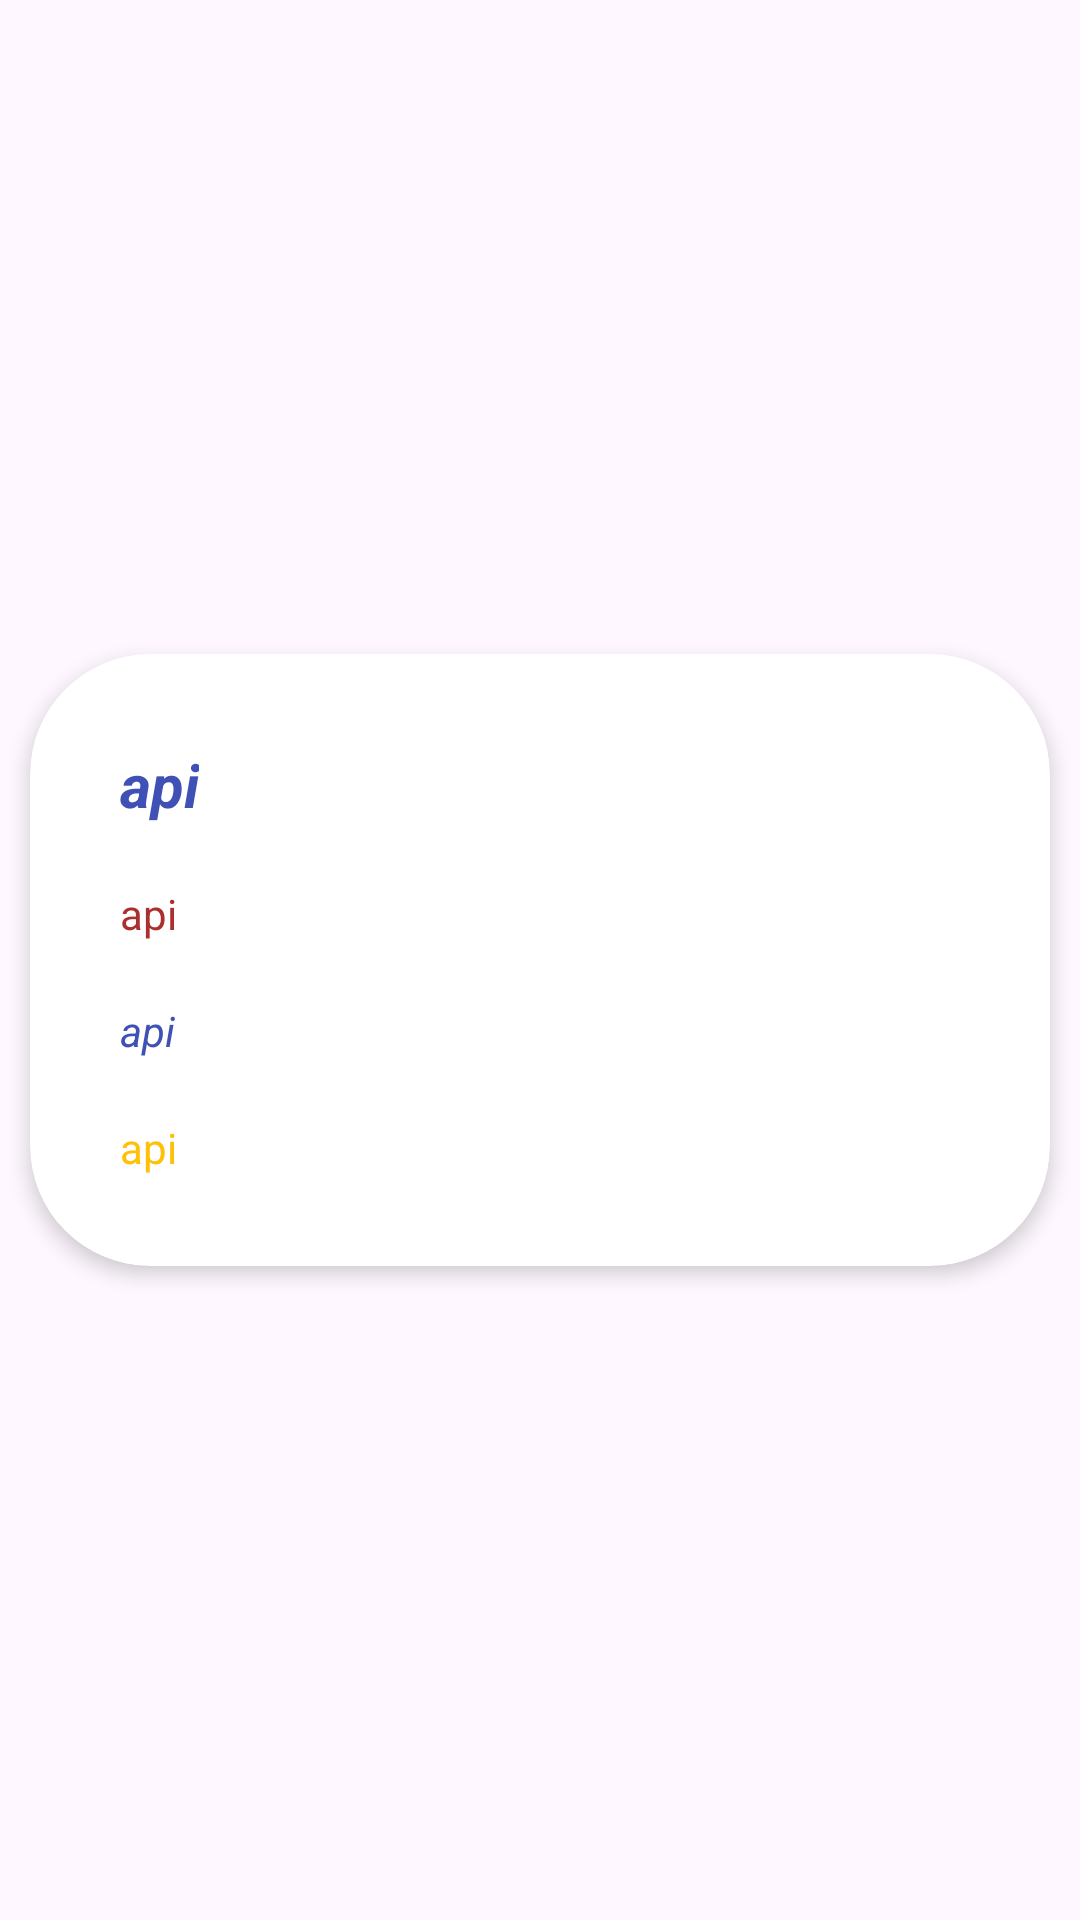

Here is an Android app screen rendered from its layout file. Give the layout XML and the strings, colors and styles it references.
<!-- AndroidManifest.xml: application theme Theme.ApiEndpoint -->
<!-- res/layout/recycler_adapter.xml -->
<?xml version="1.0" encoding="utf-8"?>
<androidx.constraintlayout.widget.ConstraintLayout xmlns:android="http://schemas.android.com/apk/res/android"
    android:layout_width="match_parent"
    android:layout_height="wrap_content"

    xmlns:app="http://schemas.android.com/apk/res-auto">

    <androidx.cardview.widget.CardView
        android:layout_width="match_parent"
        android:layout_height="wrap_content"
        app:cardCornerRadius="40dp"
        android:padding="10dp"
        app:cardElevation="4dp"
        android:layout_margin="10dp"
        app:layout_constraintBottom_toBottomOf="parent"
        app:layout_constraintEnd_toEndOf="parent"
        app:layout_constraintStart_toStartOf="parent"
        app:layout_constraintTop_toTopOf="parent">

       <LinearLayout
           android:padding="10dp"
           android:layout_margin="10dp"
           android:layout_width="match_parent"
           android:orientation="vertical"
           android:layout_height="wrap_content">
           <TextView
               android:padding="10dp"
               android:layout_width="wrap_content"
               android:layout_height="wrap_content"
               android:id="@+id/api"
               android:textStyle="bold|italic"
               android:textColor="#3F51B5"
               android:textSize="20sp"
               android:text="api"
               />
           <TextView
               android:padding="10dp"
               android:textColor="#AA2F2F"
               android:id="@+id/description"
               android:layout_width="wrap_content"
               android:layout_height="wrap_content"
               android:text="api"
               />
           <TextView
               android:padding="10dp"
               android:id="@+id/link"
               android:textColor="#3F51B5"
               android:textStyle="italic"
               android:layout_width="wrap_content"
               android:layout_height="wrap_content"
               android:text="api"
               />

           <TextView
               android:padding="10dp"
               android:id="@+id/category"
               android:textColor="#FFC107"
               android:layout_width="wrap_content"
               android:layout_height="wrap_content"
               android:text="api"
               />
       </LinearLayout>
    </androidx.cardview.widget.CardView>

</androidx.constraintlayout.widget.ConstraintLayout>
<!-- resources referenced by this layout -->
<resources>
  <style name="Theme.ApiEndpoint" parent="Base.Theme.ApiEndpoint" />
  <style name="Base.Theme.ApiEndpoint" parent="Theme.Material3.DayNight.NoActionBar">
          
          
      </style>
</resources>
